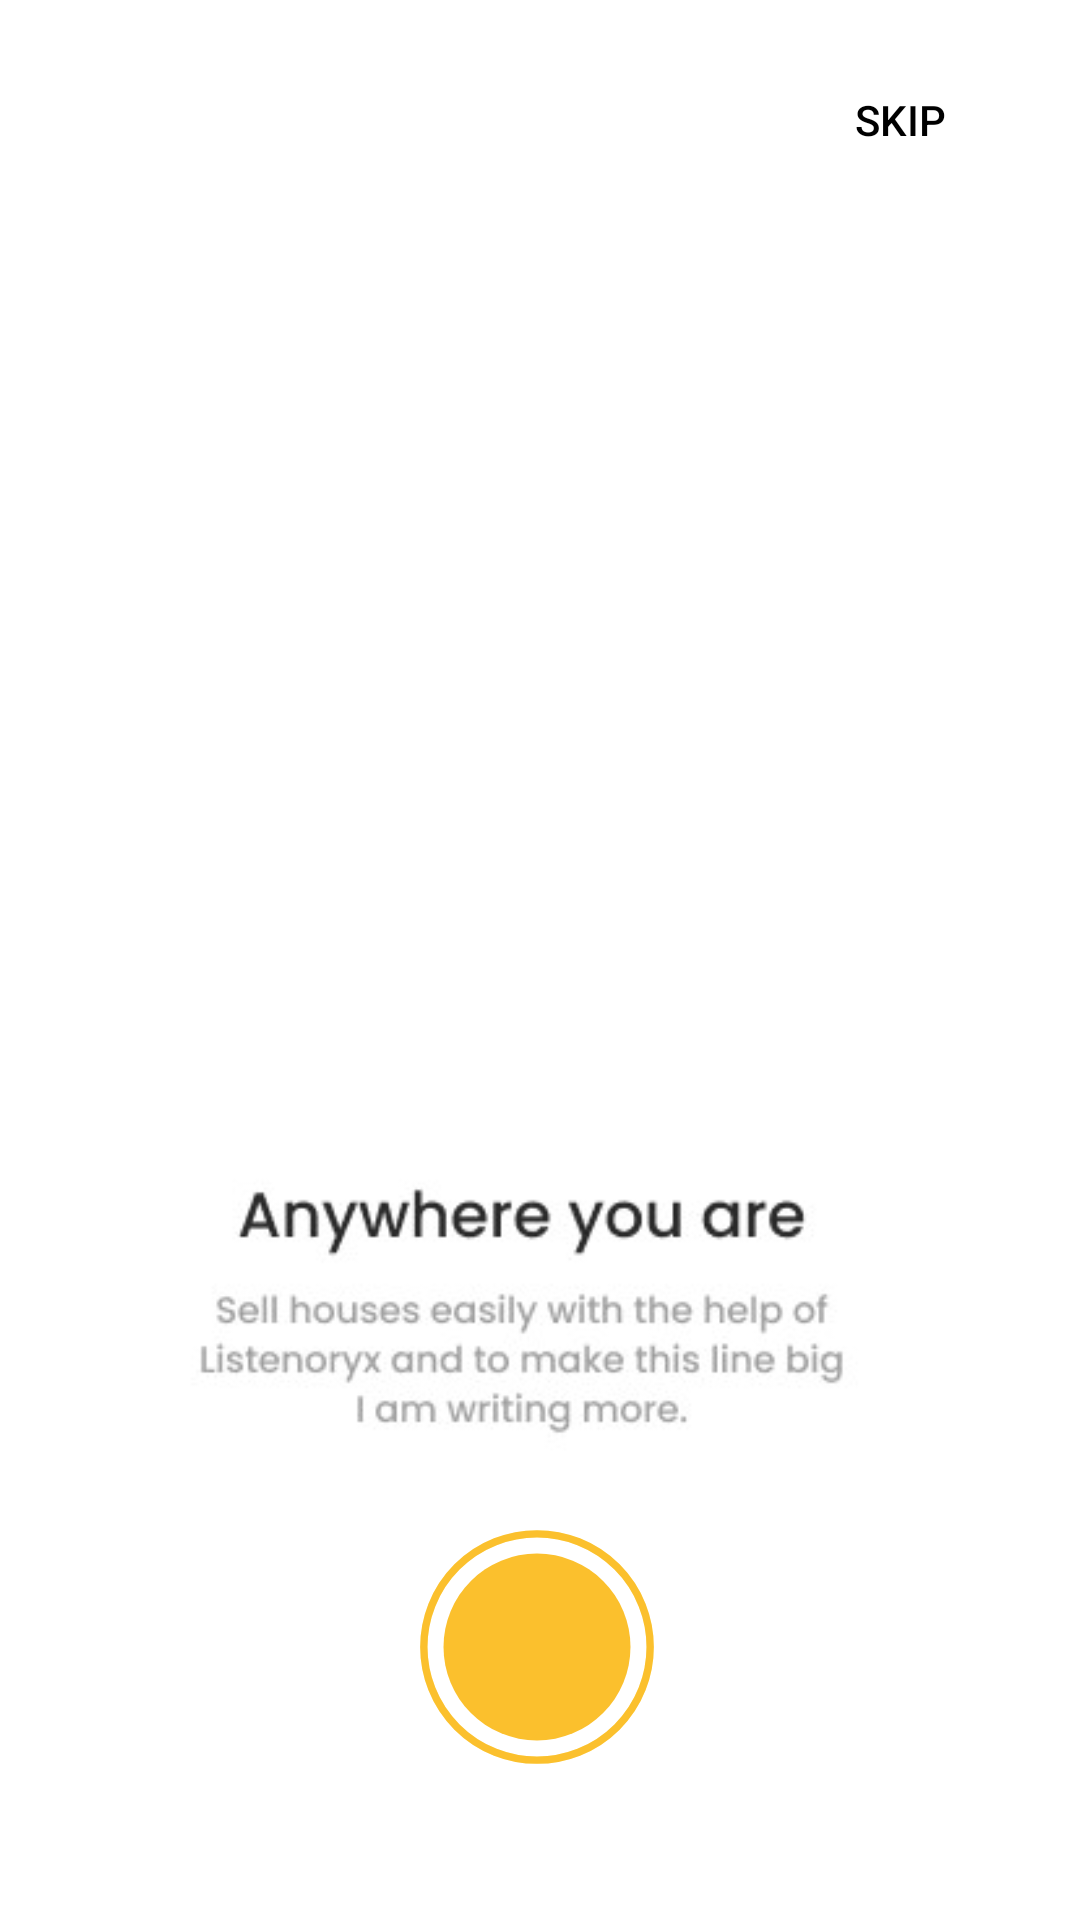

Produce the Android XML layout that renders to this screen, including the resource entries it uses.
<!-- AndroidManifest.xml: application theme Theme.Test1 -->
<!-- res/layout/main_screen3.xml -->
<?xml version="1.0" encoding="utf-8"?>
<RelativeLayout xmlns:android="http://schemas.android.com/apk/res/android"
    xmlns:tools="http://schemas.android.com/tools"
    android:layout_width="match_parent"
    android:layout_height="match_parent"
    android:background="#FFFFFF">

    <Button
        android:id="@+id/btnNext"
        android:layout_width="wrap_content"
        android:layout_height="wrap_content"
        android:layout_alignParentTop="true"
        android:layout_alignParentEnd="true"
        android:layout_marginTop="16dp"
        android:layout_marginEnd="16dp"
        android:background="@android:color/transparent"
        android:text="Skip"
        android:textColor="#000000" />

    <LinearLayout
        android:id="@+id/linearLayout"
        android:layout_width="match_parent"
        android:layout_height="wrap_content"
        android:layout_centerInParent="true"
        android:gravity="center_horizontal"
        android:orientation="vertical">

        <ImageView
            android:id="@+id/logoImageView"
            android:layout_width="300dp"
            android:layout_height="200dp"
            android:contentDescription="App Logo"
            android:src="@drawable/screenshot_2026_06_03_161239"
            tools:srcCompat="@drawable/screenshot_2026_06_03_161239" />

        <ImageView
            android:id="@+id/logoImageView3"
            android:layout_width="match_parent"
            android:layout_height="119dp"
            android:layout_marginTop="24dp"
            android:contentDescription="description"
            android:src="@drawable/screenshot_2026_06_03_134009"
            tools:srcCompat="@drawable/screenshot_2026_06_03_134009" />
    </LinearLayout>

    <ImageView
        android:id="@+id/logoImageView4"
        android:layout_width="82dp"
        android:layout_height="84dp"
        android:layout_alignParentEnd="true"
        android:layout_alignParentBottom="true"
        android:layout_marginEnd="140dp"
        android:layout_marginBottom="49dp"
        android:contentDescription="go"
        android:src="@drawable/gemini_svg__1_"
        tools:srcCompat="@drawable/gemini_svg__1_" />

</RelativeLayout>
<!-- resources referenced by this layout -->
<resources>
  <!-- drawable gemini_svg__1_ (drawable) -->
  <vector xmlns:android="http://schemas.android.com/apk/res/android"
      android:width="100dp"
      android:height="100dp"
      android:viewportWidth="100"
      android:viewportHeight="100">
    <path
        android:pathData="M50,50m-46,0a46,46 0,1 1,92 0a46,46 0,1 1,-92 0"
        android:strokeWidth="3"
        android:fillColor="#00000000"
        android:strokeColor="#FFF9D2"/>
    <path
        android:pathData="M50,50m-46,0a46,46 0,1 1,92 0a46,46 0,1 1,-92 0"
        android:strokeWidth="3"
        android:fillColor="#00000000"
        android:strokeColor="#FBC02D"/>
    <path
        android:pathData="M50,50m-38,0a38,38 0,1 1,76 0a38,38 0,1 1,-76 0"
        android:fillColor="#FBC02D"/>
  </vector>
  <!-- drawable screenshot_2026_06_03_134009: jpg bitmap (drawable, 9116 bytes) -->
  <style name="Theme.Test1" parent="Theme.MaterialComponents.Light.NoActionBar">
      </style>
</resources>
